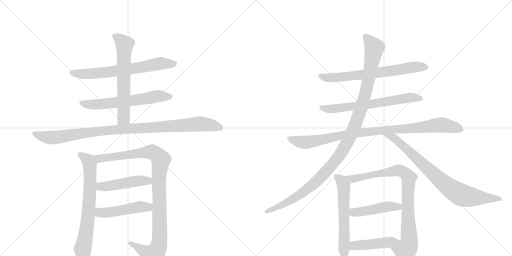
t = 0.00 s
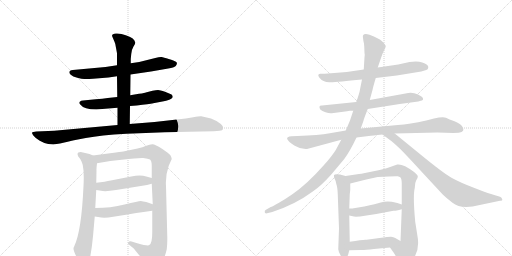
t = 2.84 s
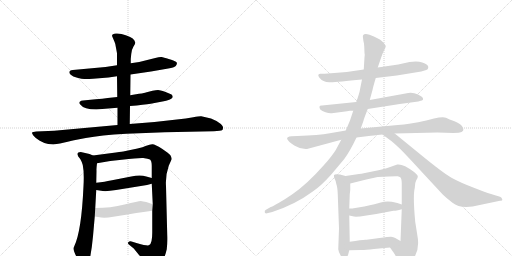
t = 5.67 s
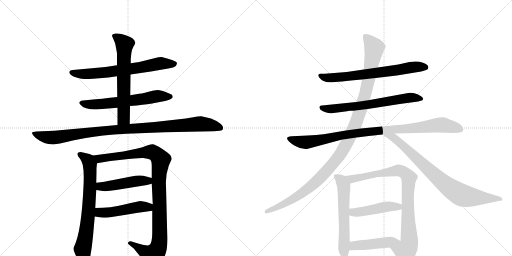
t = 8.51 s
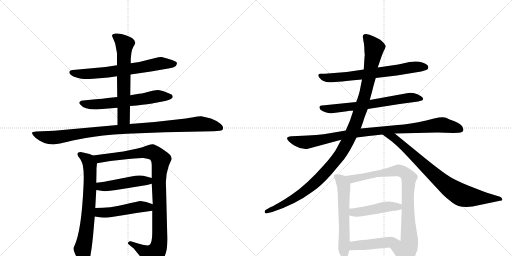
t = 11.35 s
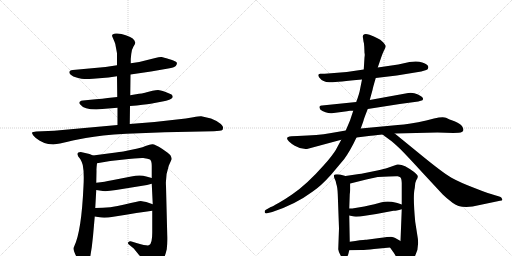
t = 14.18 s

The animated SVG that drew these frames (rendered in a browser with its animation timeline set to each time). Animation: 17 CSS @keyframes rules; one cycle of 14.18 s.

<svg version="1.1" viewBox="0 0 2048 1024" xmlns="http://www.w3.org/2000/svg">
  <g stroke="lightgray" stroke-dasharray="1,1" stroke-width="1" transform="scale(4, 4)">
    <line x1="0" y1="0" x2="256" y2="256"></line>
    <line x1="256" y1="0" x2="0" y2="256"></line>
    <line x1="128" y1="0" x2="128" y2="256"></line>
    <line x1="0" y1="128" x2="256" y2="128"></line>
    <line x1="256" y1="0" x2="512" y2="256"></line>
    <line x1="512" y1="0" x2="256" y2="256"></line>
    <line x1="384" y1="0" x2="384" y2="256"></line>
    <line x1="256" y1="128" x2="512" y2="128"></line>
  </g>
<g transform="scale(1, -1) translate(0, -850)">
   <style type="text/css">
    @keyframes keyframes0 {
      from {
       stroke: black;
       stroke-dashoffset: 670;
       stroke-width: 128;
       }
       69% {
       animation-timing-function: step-end;
       stroke: black;
       stroke-dashoffset: 0;
       stroke-width: 128;
       }
       to {
       stroke: black;
       stroke-width: 1024;
       }
       }
       #make-me-a-hanzi-animation-0 {
         animation: keyframes0 0.795247s both;
         animation-delay: 0.000000s;
         animation-timing-function: linear;
       }
    @keyframes keyframes1 {
      from {
       stroke: black;
       stroke-dashoffset: 613;
       stroke-width: 128;
       }
       67% {
       animation-timing-function: step-end;
       stroke: black;
       stroke-dashoffset: 0;
       stroke-width: 128;
       }
       to {
       stroke: black;
       stroke-width: 1024;
       }
       }
       #make-me-a-hanzi-animation-1 {
         animation: keyframes1 0.748861s both;
         animation-delay: 0.795247s;
         animation-timing-function: linear;
       }
    @keyframes keyframes2 {
      from {
       stroke: black;
       stroke-dashoffset: 631;
       stroke-width: 128;
       }
       67% {
       animation-timing-function: step-end;
       stroke: black;
       stroke-dashoffset: 0;
       stroke-width: 128;
       }
       to {
       stroke: black;
       stroke-width: 1024;
       }
       }
       #make-me-a-hanzi-animation-2 {
         animation: keyframes2 0.763509s both;
         animation-delay: 1.544108s;
         animation-timing-function: linear;
       }
    @keyframes keyframes3 {
      from {
       stroke: black;
       stroke-dashoffset: 1012;
       stroke-width: 128;
       }
       77% {
       animation-timing-function: step-end;
       stroke: black;
       stroke-dashoffset: 0;
       stroke-width: 128;
       }
       to {
       stroke: black;
       stroke-width: 1024;
       }
       }
       #make-me-a-hanzi-animation-3 {
         animation: keyframes3 1.073568s both;
         animation-delay: 2.307617s;
         animation-timing-function: linear;
       }
    @keyframes keyframes4 {
      from {
       stroke: black;
       stroke-dashoffset: 703;
       stroke-width: 128;
       }
       70% {
       animation-timing-function: step-end;
       stroke: black;
       stroke-dashoffset: 0;
       stroke-width: 128;
       }
       to {
       stroke: black;
       stroke-width: 1024;
       }
       }
       #make-me-a-hanzi-animation-4 {
         animation: keyframes4 0.822103s both;
         animation-delay: 3.381185s;
         animation-timing-function: linear;
       }
    @keyframes keyframes5 {
      from {
       stroke: black;
       stroke-dashoffset: 1027;
       stroke-width: 128;
       }
       77% {
       animation-timing-function: step-end;
       stroke: black;
       stroke-dashoffset: 0;
       stroke-width: 128;
       }
       to {
       stroke: black;
       stroke-width: 1024;
       }
       }
       #make-me-a-hanzi-animation-5 {
         animation: keyframes5 1.085775s both;
         animation-delay: 4.203288s;
         animation-timing-function: linear;
       }
    @keyframes keyframes6 {
      from {
       stroke: black;
       stroke-dashoffset: 469;
       stroke-width: 128;
       }
       60% {
       animation-timing-function: step-end;
       stroke: black;
       stroke-dashoffset: 0;
       stroke-width: 128;
       }
       to {
       stroke: black;
       stroke-width: 1024;
       }
       }
       #make-me-a-hanzi-animation-6 {
         animation: keyframes6 0.631673s both;
         animation-delay: 5.289062s;
         animation-timing-function: linear;
       }
    @keyframes keyframes7 {
      from {
       stroke: black;
       stroke-dashoffset: 480;
       stroke-width: 128;
       }
       61% {
       animation-timing-function: step-end;
       stroke: black;
       stroke-dashoffset: 0;
       stroke-width: 128;
       }
       to {
       stroke: black;
       stroke-width: 1024;
       }
       }
       #make-me-a-hanzi-animation-7 {
         animation: keyframes7 0.640625s both;
         animation-delay: 5.920736s;
         animation-timing-function: linear;
       }
    @keyframes keyframes8 {
      from {
       stroke: black;
       stroke-dashoffset: 681;
       stroke-width: 128;
       }
       69% {
       animation-timing-function: step-end;
       stroke: black;
       stroke-dashoffset: 0;
       stroke-width: 128;
       }
       to {
       stroke: black;
       stroke-width: 1024;
       }
       }
       #make-me-a-hanzi-animation-8 {
         animation: keyframes8 0.804199s both;
         animation-delay: 6.561361s;
         animation-timing-function: linear;
       }
    @keyframes keyframes9 {
      from {
       stroke: black;
       stroke-dashoffset: 658;
       stroke-width: 128;
       }
       68% {
       animation-timing-function: step-end;
       stroke: black;
       stroke-dashoffset: 0;
       stroke-width: 128;
       }
       to {
       stroke: black;
       stroke-width: 1024;
       }
       }
       #make-me-a-hanzi-animation-9 {
         animation: keyframes9 0.785482s both;
         animation-delay: 7.365560s;
         animation-timing-function: linear;
       }
    @keyframes keyframes10 {
      from {
       stroke: black;
       stroke-dashoffset: 945;
       stroke-width: 128;
       }
       75% {
       animation-timing-function: step-end;
       stroke: black;
       stroke-dashoffset: 0;
       stroke-width: 128;
       }
       to {
       stroke: black;
       stroke-width: 1024;
       }
       }
       #make-me-a-hanzi-animation-10 {
         animation: keyframes10 1.019043s both;
         animation-delay: 8.151042s;
         animation-timing-function: linear;
       }
    @keyframes keyframes11 {
      from {
       stroke: black;
       stroke-dashoffset: 1138;
       stroke-width: 128;
       }
       79% {
       animation-timing-function: step-end;
       stroke: black;
       stroke-dashoffset: 0;
       stroke-width: 128;
       }
       to {
       stroke: black;
       stroke-width: 1024;
       }
       }
       #make-me-a-hanzi-animation-11 {
         animation: keyframes11 1.176107s both;
         animation-delay: 9.170085s;
         animation-timing-function: linear;
       }
    @keyframes keyframes12 {
      from {
       stroke: black;
       stroke-dashoffset: 807;
       stroke-width: 128;
       }
       72% {
       animation-timing-function: step-end;
       stroke: black;
       stroke-dashoffset: 0;
       stroke-width: 128;
       }
       to {
       stroke: black;
       stroke-width: 1024;
       }
       }
       #make-me-a-hanzi-animation-12 {
         animation: keyframes12 0.906738s both;
         animation-delay: 10.346191s;
         animation-timing-function: linear;
       }
    @keyframes keyframes13 {
      from {
       stroke: black;
       stroke-dashoffset: 588;
       stroke-width: 128;
       }
       66% {
       animation-timing-function: step-end;
       stroke: black;
       stroke-dashoffset: 0;
       stroke-width: 128;
       }
       to {
       stroke: black;
       stroke-width: 1024;
       }
       }
       #make-me-a-hanzi-animation-13 {
         animation: keyframes13 0.728516s both;
         animation-delay: 11.252930s;
         animation-timing-function: linear;
       }
    @keyframes keyframes14 {
      from {
       stroke: black;
       stroke-dashoffset: 870;
       stroke-width: 128;
       }
       74% {
       animation-timing-function: step-end;
       stroke: black;
       stroke-dashoffset: 0;
       stroke-width: 128;
       }
       to {
       stroke: black;
       stroke-width: 1024;
       }
       }
       #make-me-a-hanzi-animation-14 {
         animation: keyframes14 0.958008s both;
         animation-delay: 11.981445s;
         animation-timing-function: linear;
       }
    @keyframes keyframes15 {
      from {
       stroke: black;
       stroke-dashoffset: 457;
       stroke-width: 128;
       }
       60% {
       animation-timing-function: step-end;
       stroke: black;
       stroke-dashoffset: 0;
       stroke-width: 128;
       }
       to {
       stroke: black;
       stroke-width: 1024;
       }
       }
       #make-me-a-hanzi-animation-15 {
         animation: keyframes15 0.621908s both;
         animation-delay: 12.939453s;
         animation-timing-function: linear;
       }
    @keyframes keyframes16 {
      from {
       stroke: black;
       stroke-dashoffset: 455;
       stroke-width: 128;
       }
       60% {
       animation-timing-function: step-end;
       stroke: black;
       stroke-dashoffset: 0;
       stroke-width: 128;
       }
       to {
       stroke: black;
       stroke-width: 1024;
       }
       }
       #make-me-a-hanzi-animation-16 {
         animation: keyframes16 0.620280s both;
         animation-delay: 13.561361s;
         animation-timing-function: linear;
       }
</style>
<path d="M 522 552 L 604 564 L 673 576 Q 696 579 703 586 Q 712 598 704 603 Q 697 607 675 614 Q 654 621 646 622 Q 639 623 621 618 L 557 602 L 523 597 L 468 589 L 422 582 L 291 570 Q 268 566 283 551 Q 291 543 309 539 Q 328 534 337 534 Q 347 533 372 535 L 434 540 L 468 545 L 522 552 Z" fill="lightgray"></path> 
<path d="M 385 412 L 470 419 L 520 426 L 547 428 Q 597 434 613 437 L 655 445 Q 663 446 677 451 Q 691 456 691 464 Q 689 471 684 473 L 660 483 Q 640 490 632 490 Q 624 490 610 487 L 583 480 Q 581 478 556 475 L 521 469 L 469 462 L 431 458 Q 411 454 383 453 L 332 448 Q 324 448 319 443 Q 314 438 322 431 Q 336 412 385 412 Z" fill="lightgray"></path> 
<path d="M 470 419 L 470 350 C 470 320 519 324 519 354 L 520 426 L 521 469 L 522 552 L 523 597 L 523 614 L 525 634 Q 527 653 534 664 Q 542 675 541 680 Q 537 699 503 709 Q 484 717 464 716 Q 445 715 449 704 L 458 683 Q 462 674 463 664 L 468 637 L 468 589 L 468 545 L 469 462 L 470 419 Z" fill="lightgray"></path> 
<path d="M 470 350 L 217 327 L 145 324 Q 130 323 128 320 Q 127 316 134 307 Q 141 298 159 287 Q 178 276 193 274 L 213 272 L 240 276 L 275 284 Q 280 286 296 289 L 343 298 Q 374 303 413 308 Q 453 313 506 315 L 659 321 L 855 325 Q 884 327 888 329 Q 892 331 892 338 Q 894 344 882 355 Q 870 366 844 376 L 805 385 Q 800 386 773 381 L 743 376 L 618 362 L 519 354 L 470 350 Z" fill="lightgray"></path> 
<path d="M 372 228 L 358 234 L 323 242 Q 304 242 313 224 L 321 214 Q 327 204 331 190 Q 337 161 334 106 Q 326 -74 297 -135 Q 294 -140 294 -143 Q 293 -155 314 -192 Q 340 -245 358 -191 Q 367 -150 372 -95 L 379 -16 L 381 18 L 385 90 L 385 119 L 386 167 Q 385 172 388 197 C 390 220 390 220 372 228 Z" fill="lightgray"></path> 
<path d="M 675 187 L 687 214 Q 687 220 681 230 Q 677 235 648 255 Q 619 274 609 273 Q 599 272 585 267 Q 572 261 550 256 L 493 244 Q 482 243 448 238 L 372 228 C 342 224 358 192 388 197 L 441 206 L 487 211 Q 554 219 573 218 Q 593 216 600 212 Q 607 207 607 186 L 607 138 L 607 115 L 611 33 L 609 7 L 609 -80 Q 609 -124 597 -130 Q 594 -136 549 -123 L 526 -116 Q 518 -114 513 -119 Q 508 -124 519 -131 L 535 -144 L 556 -170 Q 569 -183 576 -196 L 590 -220 Q 594 -230 601 -231 Q 608 -232 621 -225 Q 652 -212 667 -147 Q 670 -120 669 -93 L 664 106 Q 661 147 675 187 Z" fill="lightgray"></path> 
<path d="M 385 90 L 411 86 Q 429 84 464 90 L 588 110 L 607 115 C 636 123 636 130 607 138 L 585 144 Q 561 153 525 144 L 443 128 Q 422 123 385 119 C 355 116 355 95 385 90 Z" fill="lightgray"></path> 
<path d="M 379 -16 L 405 -20 Q 415 -21 434 -20 L 504 -9 Q 534 -3 609 7 C 639 11 639 23 611 33 L 585 42 Q 572 45 563 46 Q 554 46 498 32 Q 443 18 381 18 C 351 18 349 -11 379 -16 Z" fill="lightgray"></path> 
<path d="M 1503 538 L 1587 548 L 1685 564 L 1705 570 Q 1712 572 1713 579 Q 1714 585 1710 589 Q 1707 593 1689 600 Q 1671 607 1638 602 L 1593 592 L 1511 580 L 1455 572 L 1387 562 L 1299 555 L 1283 555 Q 1278 556 1274 552 Q 1271 548 1277 540 Q 1293 519 1322 521 Q 1352 522 1448 532 L 1503 538 Z" fill="lightgray"></path> 
<path d="M 1471 414 L 1599 434 L 1673 444 L 1683 447 Q 1694 448 1692 456 Q 1692 462 1672 472 Q 1652 481 1633 478 L 1479 450 L 1425 442 L 1288 428 Q 1272 429 1281 412 Q 1288 406 1302 401 Q 1316 396 1327 397 L 1388 405 Q 1392 407 1400 407 L 1413 407 L 1471 414 Z" fill="lightgray"></path> 
<path d="M 1579 316 L 1750 320 L 1813 318 L 1835 319 Q 1863 322 1849 344 Q 1841 356 1818 365 Q 1796 373 1784 379 Q 1772 385 1736 376 L 1705 368 Q 1638 353 1591 350 L 1443 336 L 1383 328 L 1319 317 Q 1275 309 1190 306 L 1166 305 Q 1125 302 1179 267 Q 1204 252 1228 254 L 1365 291 L 1426 300 L 1475 306 Q 1488 308 1530 312 L 1579 316 Z" fill="lightgray"></path> 
<path d="M 1443 336 L 1454 367 Q 1454 371 1471 414 L 1479 450 L 1490 490 Q 1492 501 1503 538 L 1511 580 L 1525 621 Q 1528 631 1535 646 Q 1543 660 1543 665 Q 1543 670 1529 684 Q 1516 697 1478 711 Q 1447 720 1452 698 L 1454 684 Q 1456 680 1457 663 L 1458 638 Q 1460 632 1458 621 L 1455 572 L 1448 532 L 1440 492 Q 1439 481 1425 442 L 1413 407 L 1400 368 L 1383 328 L 1365 291 L 1343 250 Q 1326 223 1296 190 Q 1226 111 1168 72 Q 1145 56 1116 39 Q 1087 22 1083 22 L 1062 10 Q 1058 6 1059 1 Q 1060 -5 1068 -3 L 1089 2 Q 1181 32 1251 84 Q 1284 106 1325 152 L 1377 214 Q 1401 247 1426 300 L 1443 336 Z" fill="lightgray"></path> 
<path d="M 1530 312 L 1557 292 Q 1575 279 1602 253 Q 1629 226 1693 156 L 1771 72 Q 1786 57 1810 39 Q 1844 11 1919 30 L 2000 47 Q 2013 47 2008 55 Q 2006 61 2000 63 L 1977 70 Q 1956 75 1898 98 Q 1840 120 1806 139 Q 1772 158 1671 241 L 1579 316 C 1556 335 1506 330 1530 312 Z" fill="lightgray"></path> 
<path d="M 1382 146 L 1360 152 Q 1338 155 1336 149 Q 1335 142 1338 136 Q 1342 130 1345 115 Q 1350 101 1351 74 L 1356 -64 L 1353 -147 Q 1354 -156 1361 -169 Q 1368 -183 1379 -185 Q 1387 -185 1393 -167 L 1397 -151 L 1399 -117 L 1397 -12 L 1397 16 L 1399 73 L 1401 90 L 1401 116 C 1401 141 1401 141 1382 146 Z" fill="lightgray"></path> 
<path d="M 1659 98 Q 1659 119 1665 129 Q 1672 139 1671 145 Q 1671 150 1655 163 Q 1612 196 1589 192 L 1549 178 Q 1539 175 1509 168 L 1455 157 Q 1446 155 1436 154 L 1382 146 C 1352 142 1372 109 1401 116 L 1465 132 Q 1506 142 1511 142 L 1555 144 Q 1585 146 1591 145 Q 1597 144 1601 141 Q 1606 138 1607 118 L 1607 32 L 1607 13 L 1602 -114 C 1601 -144 1543 -116 1560 -140 L 1575 -161 Q 1584 -175 1595 -196 Q 1606 -214 1613 -216 Q 1620 -218 1631 -212 Q 1644 -207 1661 -172 Q 1679 -138 1669 -89 L 1661 -38 Q 1651 67 1659 98 Z" fill="lightgray"></path> 
<path d="M 1397 -12 L 1416 -16 Q 1420 -17 1440 -16 L 1505 -6 L 1574 7 Q 1577 5 1607 13 C 1635 20 1635 20 1607 32 Q 1592 39 1567 43 Q 1542 46 1523 40 Q 1505 34 1457 24 L 1415 17 Q 1413 16 1397 16 C 1367 16 1368 -6 1397 -12 Z" fill="lightgray"></path> 
<path d="M 1397 -151 L 1445 -150 Q 1462 -150 1496 -146 L 1560 -140 C 1590 -137 1628 -129 1602 -114 L 1581 -102 Q 1574 -98 1564 -97 Q 1554 -97 1518 -102 L 1466 -109 Q 1457 -107 1399 -117 C 1369 -122 1367 -152 1397 -151 Z" fill="lightgray"></path> 
      <clipPath id="make-me-a-hanzi-clip-0">
      <path d="M 522 552 L 604 564 L 673 576 Q 696 579 703 586 Q 712 598 704 603 Q 697 607 675 614 Q 654 621 646 622 Q 639 623 621 618 L 557 602 L 523 597 L 468 589 L 422 582 L 291 570 Q 268 566 283 551 Q 291 543 309 539 Q 328 534 337 534 Q 347 533 372 535 L 434 540 L 468 545 L 522 552 Z" fill="lightgray"></path>
      </clipPath>
      <path clip-path="url(#make-me-a-hanzi-clip-0)" d="M 287 560 L 321 554 L 394 557 L 539 576 L 642 597 L 697 595 " fill="none" id="make-me-a-hanzi-animation-0" stroke-dasharray="542 1084" stroke-linecap="round"></path>

      <clipPath id="make-me-a-hanzi-clip-1">
      <path d="M 385 412 L 470 419 L 520 426 L 547 428 Q 597 434 613 437 L 655 445 Q 663 446 677 451 Q 691 456 691 464 Q 689 471 684 473 L 660 483 Q 640 490 632 490 Q 624 490 610 487 L 583 480 Q 581 478 556 475 L 521 469 L 469 462 L 431 458 Q 411 454 383 453 L 332 448 Q 324 448 319 443 Q 314 438 322 431 Q 336 412 385 412 Z" fill="lightgray"></path>
      </clipPath>
      <path clip-path="url(#make-me-a-hanzi-clip-1)" d="M 328 439 L 377 432 L 525 447 L 634 466 L 682 464 " fill="none" id="make-me-a-hanzi-animation-1" stroke-dasharray="485 970" stroke-linecap="round"></path>

      <clipPath id="make-me-a-hanzi-clip-2">
      <path d="M 470 419 L 470 350 C 470 320 519 324 519 354 L 520 426 L 521 469 L 522 552 L 523 597 L 523 614 L 525 634 Q 527 653 534 664 Q 542 675 541 680 Q 537 699 503 709 Q 484 717 464 716 Q 445 715 449 704 L 458 683 Q 462 674 463 664 L 468 637 L 468 589 L 468 545 L 469 462 L 470 419 Z" fill="lightgray"></path>
      </clipPath>
      <path clip-path="url(#make-me-a-hanzi-clip-2)" d="M 459 706 L 499 672 L 495 377 L 476 357 " fill="none" id="make-me-a-hanzi-animation-2" stroke-dasharray="503 1006" stroke-linecap="round"></path>

      <clipPath id="make-me-a-hanzi-clip-3">
      <path d="M 470 350 L 217 327 L 145 324 Q 130 323 128 320 Q 127 316 134 307 Q 141 298 159 287 Q 178 276 193 274 L 213 272 L 240 276 L 275 284 Q 280 286 296 289 L 343 298 Q 374 303 413 308 Q 453 313 506 315 L 659 321 L 855 325 Q 884 327 888 329 Q 892 331 892 338 Q 894 344 882 355 Q 870 366 844 376 L 805 385 Q 800 386 773 381 L 743 376 L 618 362 L 519 354 L 470 350 Z" fill="lightgray"></path>
      </clipPath>
      <path clip-path="url(#make-me-a-hanzi-clip-3)" d="M 134 315 L 216 299 L 400 326 L 798 354 L 842 350 L 883 336 " fill="none" id="make-me-a-hanzi-animation-3" stroke-dasharray="884 1768" stroke-linecap="round"></path>

      <clipPath id="make-me-a-hanzi-clip-4">
      <path d="M 372 228 L 358 234 L 323 242 Q 304 242 313 224 L 321 214 Q 327 204 331 190 Q 337 161 334 106 Q 326 -74 297 -135 Q 294 -140 294 -143 Q 293 -155 314 -192 Q 340 -245 358 -191 Q 367 -150 372 -95 L 379 -16 L 381 18 L 385 90 L 385 119 L 386 167 Q 385 172 388 197 C 390 220 390 220 372 228 Z" fill="lightgray"></path>
      </clipPath>
      <path clip-path="url(#make-me-a-hanzi-clip-4)" d="M 320 232 L 347 213 L 360 189 L 354 3 L 330 -146 L 337 -195 " fill="none" id="make-me-a-hanzi-animation-4" stroke-dasharray="575 1150" stroke-linecap="round"></path>

      <clipPath id="make-me-a-hanzi-clip-5">
      <path d="M 675 187 L 687 214 Q 687 220 681 230 Q 677 235 648 255 Q 619 274 609 273 Q 599 272 585 267 Q 572 261 550 256 L 493 244 Q 482 243 448 238 L 372 228 C 342 224 358 192 388 197 L 441 206 L 487 211 Q 554 219 573 218 Q 593 216 600 212 Q 607 207 607 186 L 607 138 L 607 115 L 611 33 L 609 7 L 609 -80 Q 609 -124 597 -130 Q 594 -136 549 -123 L 526 -116 Q 518 -114 513 -119 Q 508 -124 519 -131 L 535 -144 L 556 -170 Q 569 -183 576 -196 L 590 -220 Q 594 -230 601 -231 Q 608 -232 621 -225 Q 652 -212 667 -147 Q 670 -120 669 -93 L 664 106 Q 661 147 675 187 Z" fill="lightgray"></path>
      </clipPath>
      <path clip-path="url(#make-me-a-hanzi-clip-5)" d="M 380 226 L 405 216 L 604 242 L 624 234 L 643 209 L 635 132 L 639 -100 L 630 -148 L 613 -171 L 608 -170 L 521 -123 " fill="none" id="make-me-a-hanzi-animation-5" stroke-dasharray="899 1798" stroke-linecap="round"></path>

      <clipPath id="make-me-a-hanzi-clip-6">
      <path d="M 385 90 L 411 86 Q 429 84 464 90 L 588 110 L 607 115 C 636 123 636 130 607 138 L 585 144 Q 561 153 525 144 L 443 128 Q 422 123 385 119 C 355 116 355 95 385 90 Z" fill="lightgray"></path>
      </clipPath>
      <path clip-path="url(#make-me-a-hanzi-clip-6)" d="M 393 97 L 402 104 L 552 127 L 592 126 L 600 132 " fill="none" id="make-me-a-hanzi-animation-6" stroke-dasharray="341 682" stroke-linecap="round"></path>

      <clipPath id="make-me-a-hanzi-clip-7">
      <path d="M 379 -16 L 405 -20 Q 415 -21 434 -20 L 504 -9 Q 534 -3 609 7 C 639 11 639 23 611 33 L 585 42 Q 572 45 563 46 Q 554 46 498 32 Q 443 18 381 18 C 351 18 349 -11 379 -16 Z" fill="lightgray"></path>
      </clipPath>
      <path clip-path="url(#make-me-a-hanzi-clip-7)" d="M 386 -11 L 398 0 L 425 -1 L 563 23 L 593 21 L 602 27 " fill="none" id="make-me-a-hanzi-animation-7" stroke-dasharray="352 704" stroke-linecap="round"></path>

      <clipPath id="make-me-a-hanzi-clip-8">
      <path d="M 1503 538 L 1587 548 L 1685 564 L 1705 570 Q 1712 572 1713 579 Q 1714 585 1710 589 Q 1707 593 1689 600 Q 1671 607 1638 602 L 1593 592 L 1511 580 L 1455 572 L 1387 562 L 1299 555 L 1283 555 Q 1278 556 1274 552 Q 1271 548 1277 540 Q 1293 519 1322 521 Q 1352 522 1448 532 L 1503 538 Z" fill="lightgray"></path>
      </clipPath>
      <path clip-path="url(#make-me-a-hanzi-clip-8)" d="M 1281 547 L 1316 538 L 1375 542 L 1661 582 L 1702 581 " fill="none" id="make-me-a-hanzi-animation-8" stroke-dasharray="553 1106" stroke-linecap="round"></path>

      <clipPath id="make-me-a-hanzi-clip-9">
      <path d="M 1471 414 L 1599 434 L 1673 444 L 1683 447 Q 1694 448 1692 456 Q 1692 462 1672 472 Q 1652 481 1633 478 L 1479 450 L 1425 442 L 1288 428 Q 1272 429 1281 412 Q 1288 406 1302 401 Q 1316 396 1327 397 L 1388 405 Q 1392 407 1400 407 L 1413 407 L 1471 414 Z" fill="lightgray"></path>
      </clipPath>
      <path clip-path="url(#make-me-a-hanzi-clip-9)" d="M 1286 420 L 1332 414 L 1640 460 L 1684 455 " fill="none" id="make-me-a-hanzi-animation-9" stroke-dasharray="530 1060" stroke-linecap="round"></path>

      <clipPath id="make-me-a-hanzi-clip-10">
      <path d="M 1579 316 L 1750 320 L 1813 318 L 1835 319 Q 1863 322 1849 344 Q 1841 356 1818 365 Q 1796 373 1784 379 Q 1772 385 1736 376 L 1705 368 Q 1638 353 1591 350 L 1443 336 L 1383 328 L 1319 317 Q 1275 309 1190 306 L 1166 305 Q 1125 302 1179 267 Q 1204 252 1228 254 L 1365 291 L 1426 300 L 1475 306 Q 1488 308 1530 312 L 1579 316 Z" fill="lightgray"></path>
      </clipPath>
      <path clip-path="url(#make-me-a-hanzi-clip-10)" d="M 1160 296 L 1173 287 L 1229 281 L 1452 321 L 1649 336 L 1750 350 L 1815 342 L 1839 333 " fill="none" id="make-me-a-hanzi-animation-10" stroke-dasharray="817 1634" stroke-linecap="round"></path>

      <clipPath id="make-me-a-hanzi-clip-11">
      <path d="M 1443 336 L 1454 367 Q 1454 371 1471 414 L 1479 450 L 1490 490 Q 1492 501 1503 538 L 1511 580 L 1525 621 Q 1528 631 1535 646 Q 1543 660 1543 665 Q 1543 670 1529 684 Q 1516 697 1478 711 Q 1447 720 1452 698 L 1454 684 Q 1456 680 1457 663 L 1458 638 Q 1460 632 1458 621 L 1455 572 L 1448 532 L 1440 492 Q 1439 481 1425 442 L 1413 407 L 1400 368 L 1383 328 L 1365 291 L 1343 250 Q 1326 223 1296 190 Q 1226 111 1168 72 Q 1145 56 1116 39 Q 1087 22 1083 22 L 1062 10 Q 1058 6 1059 1 Q 1060 -5 1068 -3 L 1089 2 Q 1181 32 1251 84 Q 1284 106 1325 152 L 1377 214 Q 1401 247 1426 300 L 1443 336 Z" fill="lightgray"></path>
      </clipPath>
      <path clip-path="url(#make-me-a-hanzi-clip-11)" d="M 1466 702 L 1497 655 L 1475 534 L 1425 360 L 1380 264 L 1312 172 L 1252 112 L 1162 48 L 1066 4 " fill="none" id="make-me-a-hanzi-animation-11" stroke-dasharray="1010 2020" stroke-linecap="round"></path>

      <clipPath id="make-me-a-hanzi-clip-12">
      <path d="M 1530 312 L 1557 292 Q 1575 279 1602 253 Q 1629 226 1693 156 L 1771 72 Q 1786 57 1810 39 Q 1844 11 1919 30 L 2000 47 Q 2013 47 2008 55 Q 2006 61 2000 63 L 1977 70 Q 1956 75 1898 98 Q 1840 120 1806 139 Q 1772 158 1671 241 L 1579 316 C 1556 335 1506 330 1530 312 Z" fill="lightgray"></path>
      </clipPath>
      <path clip-path="url(#make-me-a-hanzi-clip-12)" d="M 1536 311 L 1587 290 L 1760 130 L 1820 84 L 1869 64 L 2000 55 " fill="none" id="make-me-a-hanzi-animation-12" stroke-dasharray="679 1358" stroke-linecap="round"></path>

      <clipPath id="make-me-a-hanzi-clip-13">
      <path d="M 1382 146 L 1360 152 Q 1338 155 1336 149 Q 1335 142 1338 136 Q 1342 130 1345 115 Q 1350 101 1351 74 L 1356 -64 L 1353 -147 Q 1354 -156 1361 -169 Q 1368 -183 1379 -185 Q 1387 -185 1393 -167 L 1397 -151 L 1399 -117 L 1397 -12 L 1397 16 L 1399 73 L 1401 90 L 1401 116 C 1401 141 1401 141 1382 146 Z" fill="lightgray"></path>
      </clipPath>
      <path clip-path="url(#make-me-a-hanzi-clip-13)" d="M 1343 143 L 1361 133 L 1375 108 L 1378 -175 " fill="none" id="make-me-a-hanzi-animation-13" stroke-dasharray="460 920" stroke-linecap="round"></path>

      <clipPath id="make-me-a-hanzi-clip-14">
      <path d="M 1659 98 Q 1659 119 1665 129 Q 1672 139 1671 145 Q 1671 150 1655 163 Q 1612 196 1589 192 L 1549 178 Q 1539 175 1509 168 L 1455 157 Q 1446 155 1436 154 L 1382 146 C 1352 142 1372 109 1401 116 L 1465 132 Q 1506 142 1511 142 L 1555 144 Q 1585 146 1591 145 Q 1597 144 1601 141 Q 1606 138 1607 118 L 1607 32 L 1607 13 L 1602 -114 C 1601 -144 1543 -116 1560 -140 L 1575 -161 Q 1584 -175 1595 -196 Q 1606 -214 1613 -216 Q 1620 -218 1631 -212 Q 1644 -207 1661 -172 Q 1679 -138 1669 -89 L 1661 -38 Q 1651 67 1659 98 Z" fill="lightgray"></path>
      </clipPath>
      <path clip-path="url(#make-me-a-hanzi-clip-14)" d="M 1389 144 L 1408 134 L 1594 169 L 1619 159 L 1631 147 L 1636 139 L 1631 4 L 1637 -126 L 1630 -143 L 1618 -152 L 1568 -142 " fill="none" id="make-me-a-hanzi-animation-14" stroke-dasharray="742 1484" stroke-linecap="round"></path>

      <clipPath id="make-me-a-hanzi-clip-15">
      <path d="M 1397 -12 L 1416 -16 Q 1420 -17 1440 -16 L 1505 -6 L 1574 7 Q 1577 5 1607 13 C 1635 20 1635 20 1607 32 Q 1592 39 1567 43 Q 1542 46 1523 40 Q 1505 34 1457 24 L 1415 17 Q 1413 16 1397 16 C 1367 16 1368 -6 1397 -12 Z" fill="lightgray"></path>
      </clipPath>
      <path clip-path="url(#make-me-a-hanzi-clip-15)" d="M 1403 9 L 1413 1 L 1431 1 L 1545 23 L 1599 27 " fill="none" id="make-me-a-hanzi-animation-15" stroke-dasharray="329 658" stroke-linecap="round"></path>

      <clipPath id="make-me-a-hanzi-clip-16">
      <path d="M 1397 -151 L 1445 -150 Q 1462 -150 1496 -146 L 1560 -140 C 1590 -137 1628 -129 1602 -114 L 1581 -102 Q 1574 -98 1564 -97 Q 1554 -97 1518 -102 L 1466 -109 Q 1457 -107 1399 -117 C 1369 -122 1367 -152 1397 -151 Z" fill="lightgray"></path>
      </clipPath>
      <path clip-path="url(#make-me-a-hanzi-clip-16)" d="M 1403 -146 L 1417 -132 L 1595 -114 " fill="none" id="make-me-a-hanzi-animation-16" stroke-dasharray="327 654" stroke-linecap="round"></path>

</g>
</svg>
